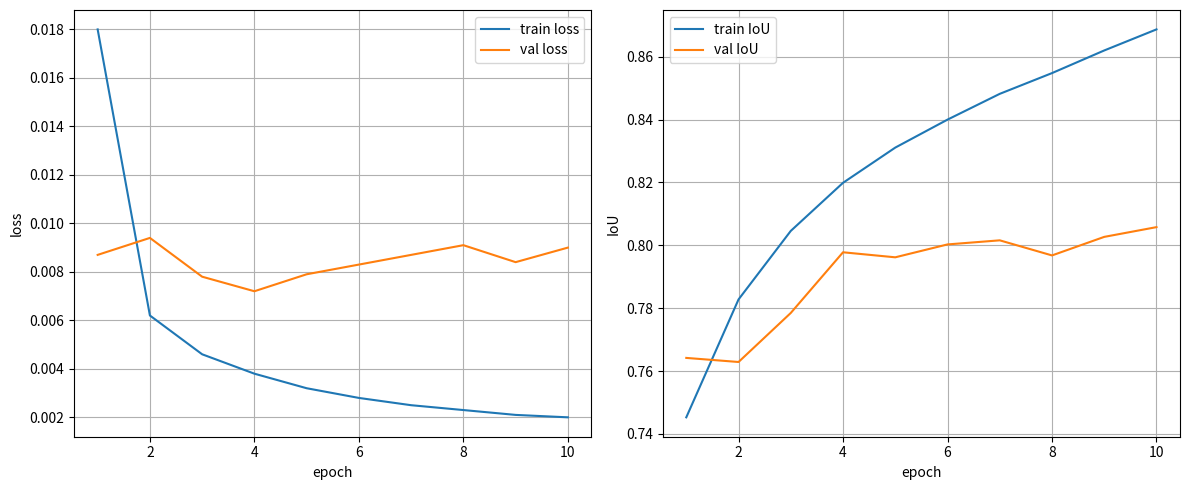

This chart was generated by the following Python code:
import matplotlib.pyplot as plt

epochs = list(range(1,11))

train_loss = [0.0180,0.0062,0.0046,0.0038,0.0032,0.0028,0.0025,0.0023,0.0021,0.0020]
val_loss   = [0.0087,0.0094,0.0078,0.0072,0.0079,0.0083,0.0087,0.0091,0.0084,0.0090]

train_iou = [0.7453,0.7828,0.8046,0.8199,0.8311,0.8400,0.8482,0.8548,0.8620,0.8687]
val_iou   = [0.7642,0.7629,0.7785,0.7978,0.7962,0.8003,0.8016,0.7968,0.8027,0.8058]

plt.figure(figsize=(12,5))

plt.subplot(1,2,1)
plt.plot(epochs,train_loss,label="train loss")
plt.plot(epochs,val_loss,label="val loss")
plt.xlabel("epoch")
plt.ylabel("loss")
plt.legend()
plt.grid()

plt.subplot(1,2,2)
plt.plot(epochs,train_iou,label="train IoU")
plt.plot(epochs,val_iou,label="val IoU")
plt.xlabel("epoch")
plt.ylabel("IoU")
plt.legend()
plt.grid()

plt.tight_layout()
plt.savefig("training_curves.png")

print("saved training_curves.png")
